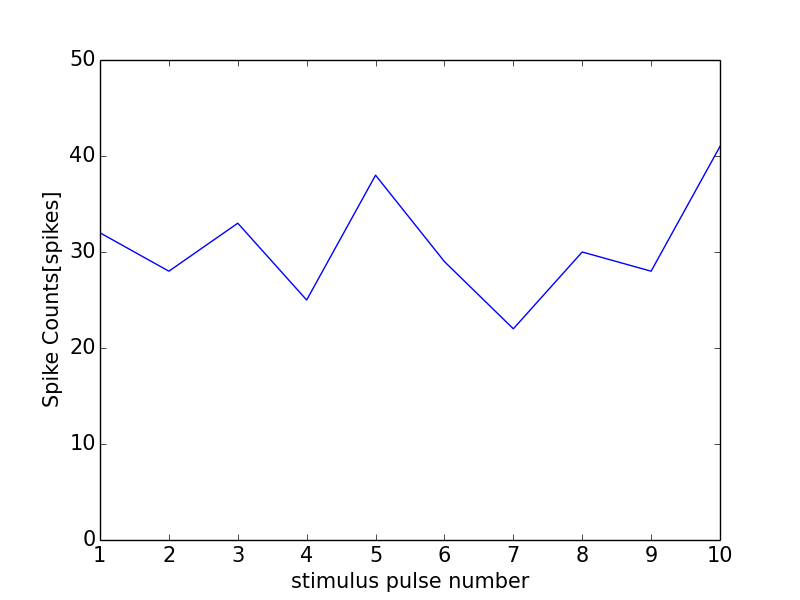

The table this chart was drawn from, first rows:
0, 0.0
0, 0
1, 32
2, 28
3, 33
4, 25
5, 38
6, 29
7, 22
8, 30
9, 28
10, 41
11, 1
